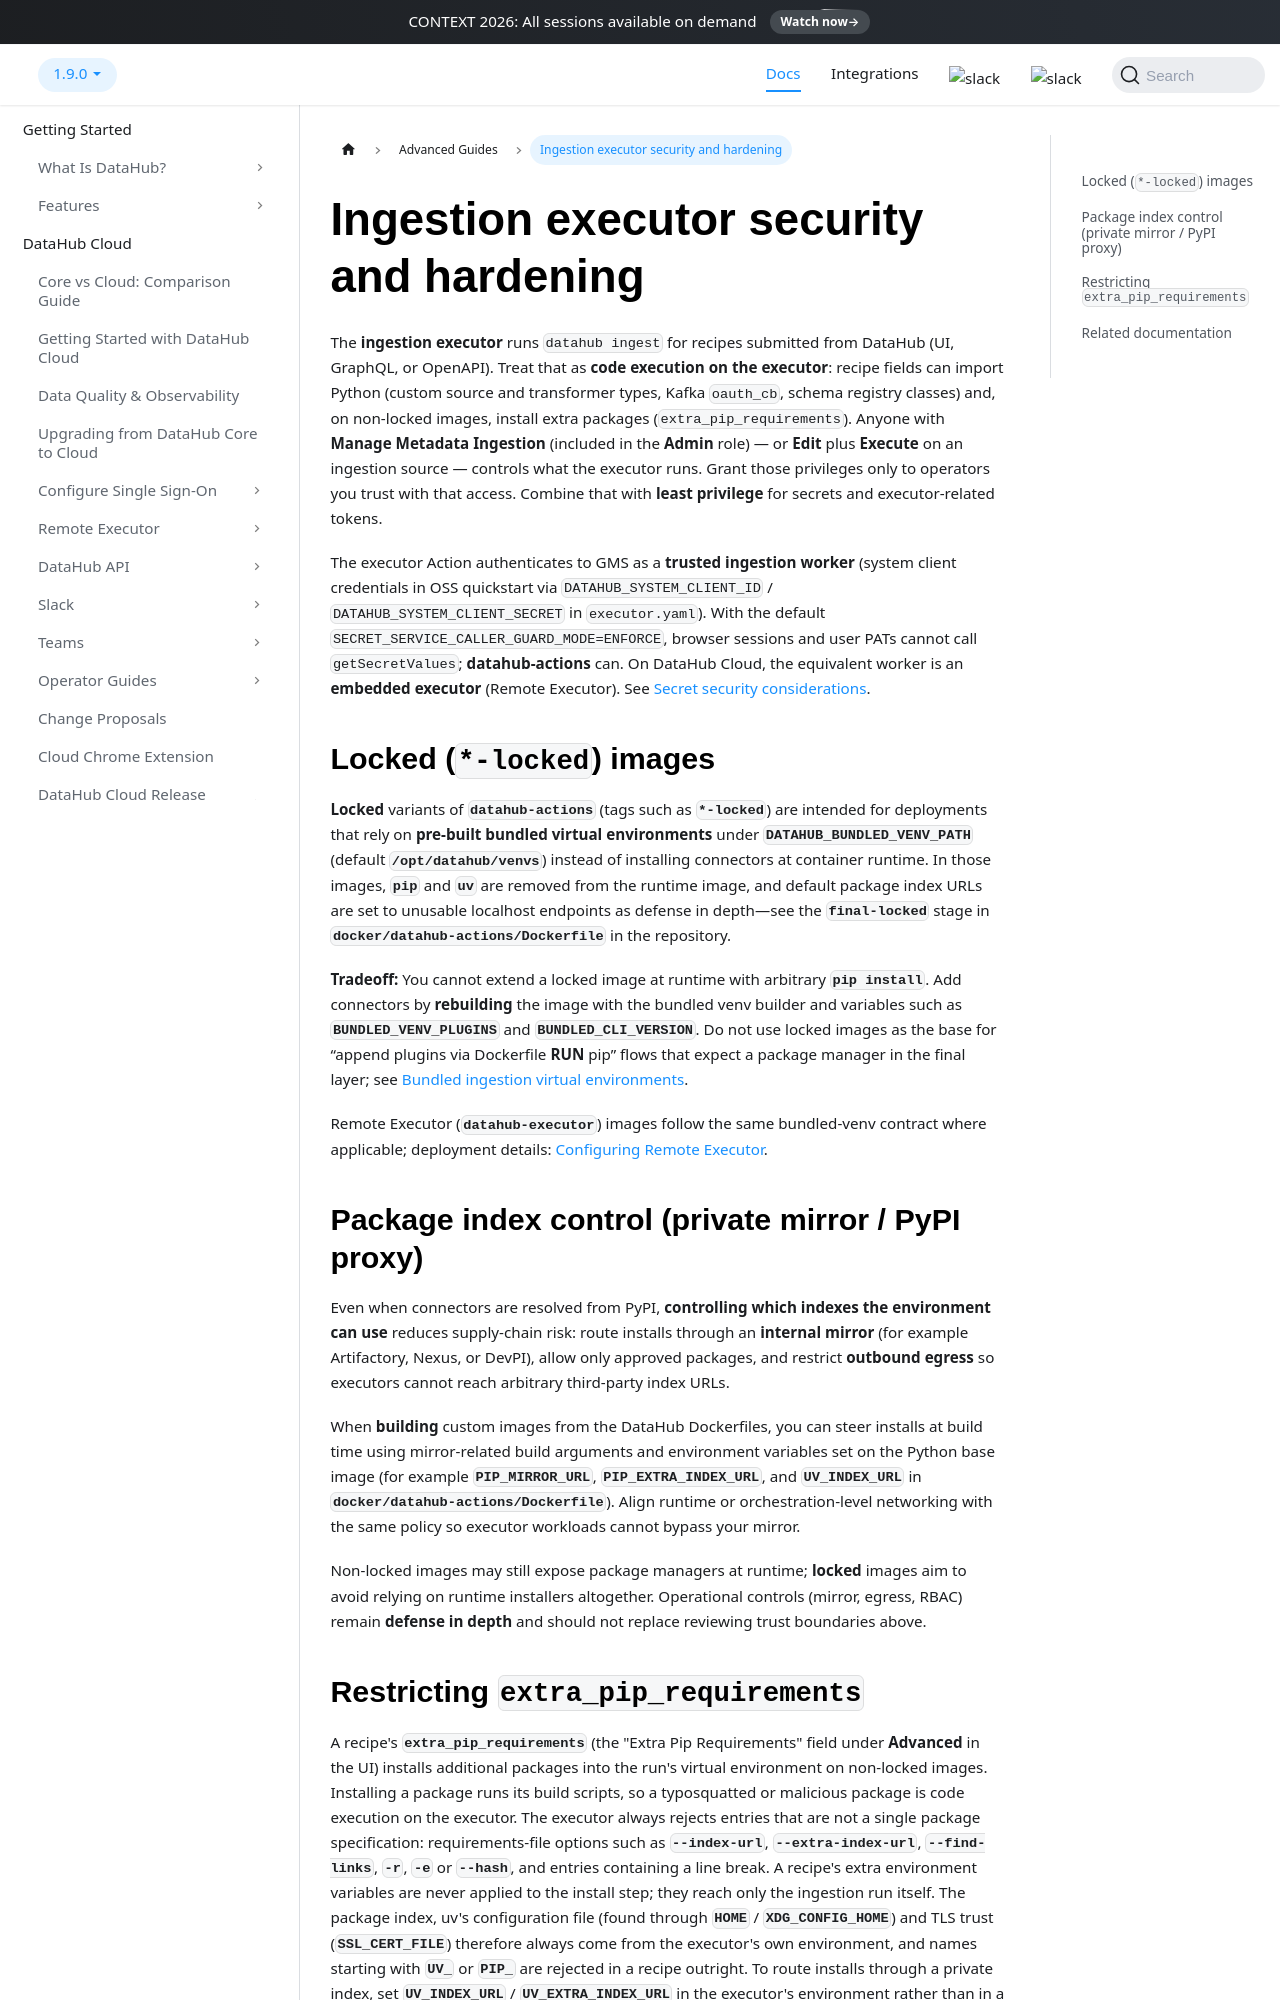

repository: datahub-project/datahub · page: docs/docker/ingestion-executor-security/index.html · generator: docusaurus

---
title: Ingestion executor security and hardening
description: Trust boundaries for UI-driven ingestion, including that Manage Metadata Ingestion runs recipe code on the executor, plus locked images and package-index controls.
---

# Ingestion executor security and hardening

The **ingestion executor** runs `datahub ingest` for recipes submitted from DataHub (UI, GraphQL, or OpenAPI). Treat that as **code execution on the executor**: recipe fields can import Python (custom source and transformer types, Kafka `oauth_cb`, schema registry classes) and, on non-locked images, install extra packages (`extra_pip_requirements`). Anyone with **Manage Metadata Ingestion** (included in the **Admin** role) — or **Edit** plus **Execute** on an ingestion source — controls what the executor runs. Grant those privileges only to operators you trust with that access. Combine that with **least privilege** for secrets and executor-related tokens.

The executor Action authenticates to GMS as a **trusted ingestion worker** (system client credentials in OSS quickstart via `DATAHUB_SYSTEM_CLIENT_ID` / `DATAHUB_SYSTEM_CLIENT_SECRET` in `executor.yaml`). With the default `SECRET_SERVICE_CALLER_GUARD_MODE=ENFORCE`, browser sessions and user PATs cannot call `getSecretValues`; **datahub-actions** can. On DataHub Cloud, the equivalent worker is an **embedded executor** (Remote Executor). See [Secret security considerations](/docs/managed-datahub/operator-guide/setting-up-remote-ingestion-executor.md#secret-security-considerations).

## Locked (`*-locked`) images

**Locked** variants of **`datahub-actions`** (tags such as **`*-locked`**) are intended for deployments that rely on **pre-built bundled virtual environments** under **`DATAHUB_BUNDLED_VENV_PATH`** (default **`/opt/datahub/venvs`**) instead of installing connectors at container runtime. In those images, **`pip`** and **`uv`** are removed from the runtime image, and default package index URLs are set to unusable localhost endpoints as defense in depth—see the **`final-locked`** stage in **`docker/datahub-actions/Dockerfile`** in the repository.

**Tradeoff:** You cannot extend a locked image at runtime with arbitrary **`pip install`**. Add connectors by **rebuilding** the image with the bundled venv builder and variables such as **`BUNDLED_VENV_PLUGINS`** and **`BUNDLED_CLI_VERSION`**. Do not use locked images as the base for “append plugins via Dockerfile **RUN** pip” flows that expect a package manager in the final layer; see [Bundled ingestion virtual environments](/docs/docker/bundled-ingestion-venvs.md).

Remote Executor (**`datahub-executor`**) images follow the same bundled-venv contract where applicable; deployment details: [Configuring Remote Executor](/docs/managed-datahub/operator-guide/setting-up-remote-ingestion-executor.md).
